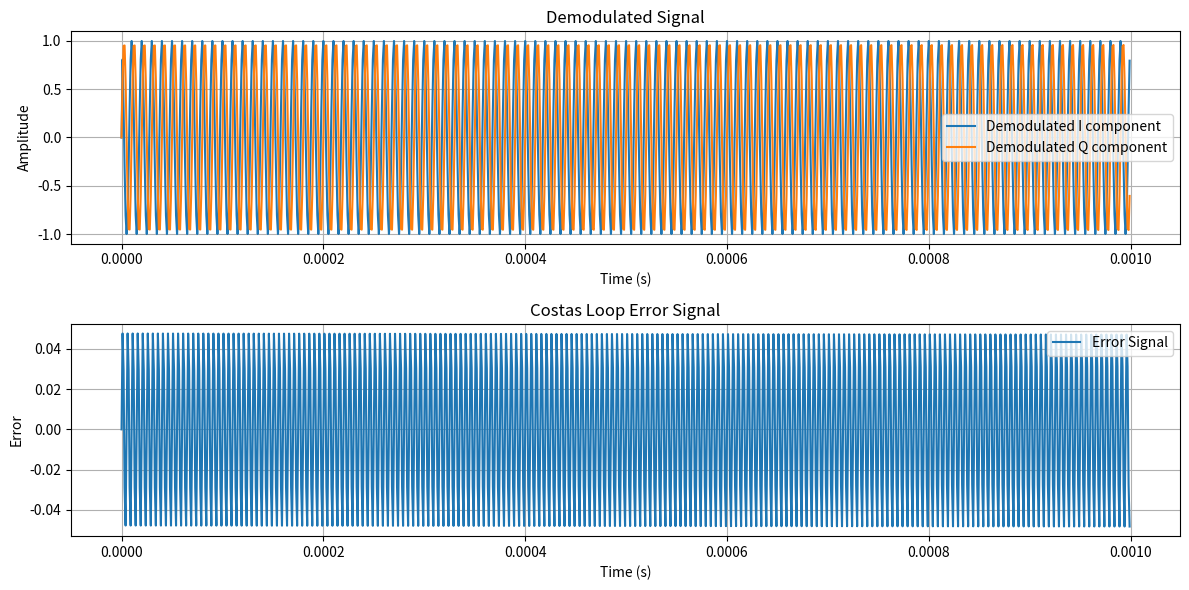

Python code for this plot:
import numpy as np
import matplotlib.pyplot as plt

# Constants
Fs = 1e6         # Sampling frequency (1 MHz)
T = 1 / Fs       # Sample period
f_c = 100e3      # Carrier frequency (100 kHz)
N = 1000         # Number of samples
Kp = 0.1         # Phase loop gain
Kd = 0.1         # Frequency loop gain

# Generate a test signal (QAM) - modulated signal
t = np.arange(0, N) * T
# Example: 4QAM modulation (I and Q components)
I = np.cos(2 * np.pi * f_c * t)   # In-phase component
Q = np.sin(2 * np.pi * f_c * t)    # Quadrature component
modulated_signal = I + 1j * Q

# Initialize Costas Loop variables
phase_estimate = 0.0  # Initial phase estimate
freq_estimate = 0.0   # Initial frequency estimate
demodulated_signal = np.zeros(N, dtype=complex)
error_signal = np.zeros(N)

# Costas loop implementation
for n in range(1, N):
    # Multiply by the complex conjugate of the phase estimate
    demodulated_signal[n] = modulated_signal[n] * np.exp(-1j * phase_estimate)
    
    # Extract the I and Q components
    I_demodulated = demodulated_signal[n].real
    Q_demodulated = demodulated_signal[n].imag

    # Calculate the error signal
    error_signal[n] = Kp * (I_demodulated * Q_demodulated)

    # Update the phase and frequency estimates
    phase_estimate += Kd * error_signal[n]
    
    # Wrap the phase estimate to avoid overflow
    phase_estimate = np.arctan2(np.sin(phase_estimate), np.cos(phase_estimate))

# Plot results
plt.figure(figsize=(12, 6))
plt.subplot(2, 1, 1)
plt.plot(t, np.real(demodulated_signal), label='Demodulated I component')
plt.plot(t, np.imag(demodulated_signal), label='Demodulated Q component')
plt.title('Demodulated Signal')
plt.xlabel('Time (s)')
plt.ylabel('Amplitude')
plt.legend()
plt.grid()

plt.subplot(2, 1, 2)
plt.plot(t, error_signal, label='Error Signal')
plt.title('Costas Loop Error Signal')
plt.xlabel('Time (s)')
plt.ylabel('Error')
plt.legend()
plt.grid()

plt.tight_layout()
plt.show()

